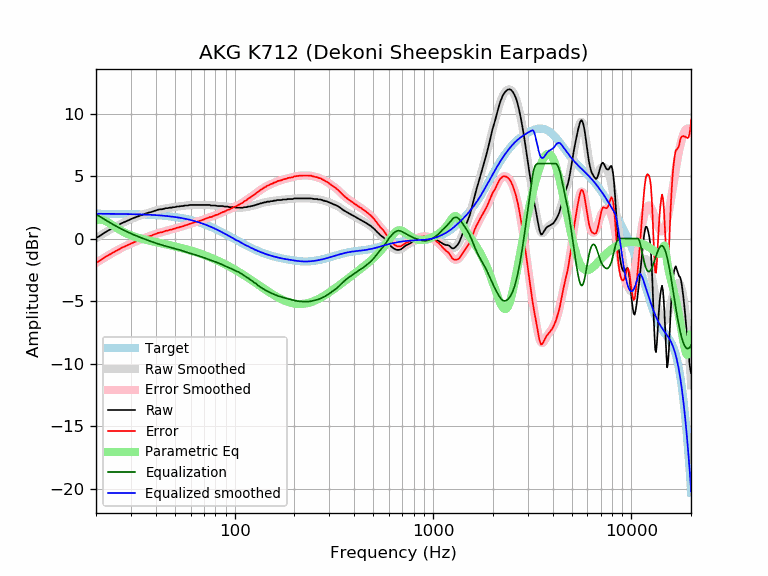

Values plotted in this chart, from the file beside it:
frequency, raw, error, smoothed, error_smoothed, equalization, parametric_eq, equalized_raw, equalized_smoothed, target
20, 0.03, -1.95, 0.03, -1.95, 1.95, 1.47, 1.98, 1.98, 1.98
21, 0.23, -1.75, 0.24, -1.74, 1.74, 1.52, 1.97, 1.98, 1.98
22, 0.45, -1.53, 0.44, -1.54, 1.54, 1.46, 1.99, 1.98, 1.98
23, 0.63, -1.35, 0.62, -1.36, 1.36, 1.30, 1.99, 1.98, 1.98
24, 0.79, -1.18, 0.79, -1.19, 1.19, 1.11, 1.98, 1.98, 1.97
25, 0.95, -1.02, 0.95, -1.03, 1.03, 0.92, 1.98, 1.97, 1.97
26, 1.09, -0.88, 1.09, -0.88, 0.88, 0.75, 1.97, 1.97, 1.97
27, 1.23, -0.74, 1.22, -0.74, 0.74, 0.59, 1.97, 1.97, 1.97
28, 1.34, -0.62, 1.34, -0.62, 0.62, 0.46, 1.96, 1.96, 1.96
29, 1.44, -0.52, 1.45, -0.51, 0.51, 0.35, 1.95, 1.96, 1.96
30, 1.55, -0.40, 1.55, -0.40, 0.40, 0.26, 1.95, 1.95, 1.95
31, 1.65, -0.30, 1.64, -0.30, 0.30, 0.18, 1.95, 1.95, 1.95
32, 1.73, -0.21, 1.73, -0.21, 0.21, 0.10, 1.94, 1.94, 1.94
33, 1.81, -0.12, 1.81, -0.12, 0.12, 0.04, 1.93, 1.93, 1.93
34, 1.88, -0.05, 1.88, -0.04, 0.04, -0.02, 1.92, 1.93, 1.93
35, 1.95, 0.03, 1.95, 0.03, -0.03, -0.07, 1.92, 1.92, 1.92
36, 2.02, 0.11, 2.02, 0.11, -0.11, -0.12, 1.91, 1.91, 1.91
37, 2.08, 0.18, 2.08, 0.18, -0.18, -0.16, 1.90, 1.90, 1.90
38, 2.12, 0.23, 2.14, 0.24, -0.24, -0.20, 1.88, 1.89, 1.89
39, 2.19, 0.31, 2.19, 0.31, -0.31, -0.24, 1.88, 1.88, 1.88
40, 2.24, 0.37, 2.24, 0.37, -0.37, -0.28, 1.87, 1.87, 1.87
41, 2.30, 0.44, 2.28, 0.42, -0.42, -0.32, 1.88, 1.86, 1.86
42, 2.34, 0.49, 2.32, 0.47, -0.47, -0.36, 1.87, 1.85, 1.85
43, 2.34, 0.50, 2.36, 0.52, -0.52, -0.39, 1.82, 1.84, 1.84
44, 2.38, 0.56, 2.39, 0.57, -0.57, -0.43, 1.81, 1.82, 1.82
45, 2.43, 0.62, 2.42, 0.61, -0.61, -0.46, 1.82, 1.81, 1.81
46, 2.43, 0.64, 2.44, 0.65, -0.65, -0.49, 1.78, 1.79, 1.79
47, 2.47, 0.69, 2.46, 0.69, -0.69, -0.53, 1.78, 1.78, 1.78
48, 2.47, 0.71, 2.48, 0.72, -0.72, -0.56, 1.75, 1.76, 1.76
49, 2.51, 0.77, 2.50, 0.76, -0.76, -0.59, 1.75, 1.74, 1.74
50, 2.51, 0.79, 2.52, 0.80, -0.80, -0.63, 1.71, 1.72, 1.72
51, 2.56, 0.86, 2.54, 0.84, -0.84, -0.66, 1.72, 1.70, 1.70
52, 2.56, 0.88, 2.56, 0.88, -0.88, -0.69, 1.68, 1.68, 1.68
53, 2.58, 0.92, 2.58, 0.92, -0.92, -0.73, 1.66, 1.66, 1.66
54, 2.60, 0.96, 2.60, 0.96, -0.96, -0.76, 1.64, 1.64, 1.64
55, 2.60, 0.99, 2.61, 1.00, -1.00, -0.79, 1.60, 1.61, 1.61
56, 2.64, 1.05, 2.63, 1.04, -1.04, -0.83, 1.60, 1.59, 1.59
57, 2.64, 1.08, 2.64, 1.08, -1.08, -0.86, 1.56, 1.56, 1.56
58, 2.64, 1.10, 2.66, 1.12, -1.12, -0.89, 1.52, 1.54, 1.54
59, 2.68, 1.17, 2.67, 1.16, -1.16, -0.93, 1.52, 1.51, 1.51
60, 2.69, 1.21, 2.68, 1.19, -1.19, -0.96, 1.50, 1.48, 1.48
61, 2.69, 1.24, 2.68, 1.23, -1.23, -1.00, 1.46, 1.45, 1.45
62, 2.69, 1.27, 2.69, 1.26, -1.26, -1.03, 1.43, 1.42, 1.42
63, 2.69, 1.30, 2.69, 1.30, -1.30, -1.07, 1.39, 1.39, 1.39
64, 2.69, 1.33, 2.69, 1.33, -1.33, -1.10, 1.36, 1.36, 1.36
65, 2.69, 1.36, 2.69, 1.36, -1.36, -1.14, 1.33, 1.33, 1.33
66, 2.69, 1.39, 2.69, 1.40, -1.40, -1.17, 1.29, 1.30, 1.30
67, 2.69, 1.43, 2.69, 1.43, -1.43, -1.21, 1.26, 1.26, 1.26
68, 2.69, 1.46, 2.69, 1.46, -1.46, -1.24, 1.23, 1.23, 1.23
69, 2.69, 1.50, 2.69, 1.50, -1.50, -1.28, 1.19, 1.19, 1.19
70, 2.69, 1.53, 2.69, 1.53, -1.53, -1.31, 1.16, 1.16, 1.16
71, 2.69, 1.57, 2.69, 1.57, -1.57, -1.35, 1.12, 1.12, 1.12
72, 2.69, 1.61, 2.69, 1.60, -1.60, -1.39, 1.09, 1.08, 1.08
73, 2.69, 1.64, 2.68, 1.64, -1.64, -1.42, 1.05, 1.05, 1.05
74, 2.69, 1.68, 2.68, 1.67, -1.67, -1.46, 1.02, 1.01, 1.01
75, 2.69, 1.72, 2.67, 1.70, -1.70, -1.50, 0.99, 0.97, 0.97
76, 2.64, 1.71, 2.66, 1.73, -1.73, -1.54, 0.91, 0.93, 0.93
77, 2.64, 1.75, 2.65, 1.76, -1.76, -1.57, 0.88, 0.89, 0.89
78, 2.64, 1.79, 2.64, 1.79, -1.79, -1.61, 0.85, 0.85, 0.85
79, 2.64, 1.83, 2.63, 1.83, -1.83, -1.65, 0.81, 0.81, 0.81
... 553 more rows
